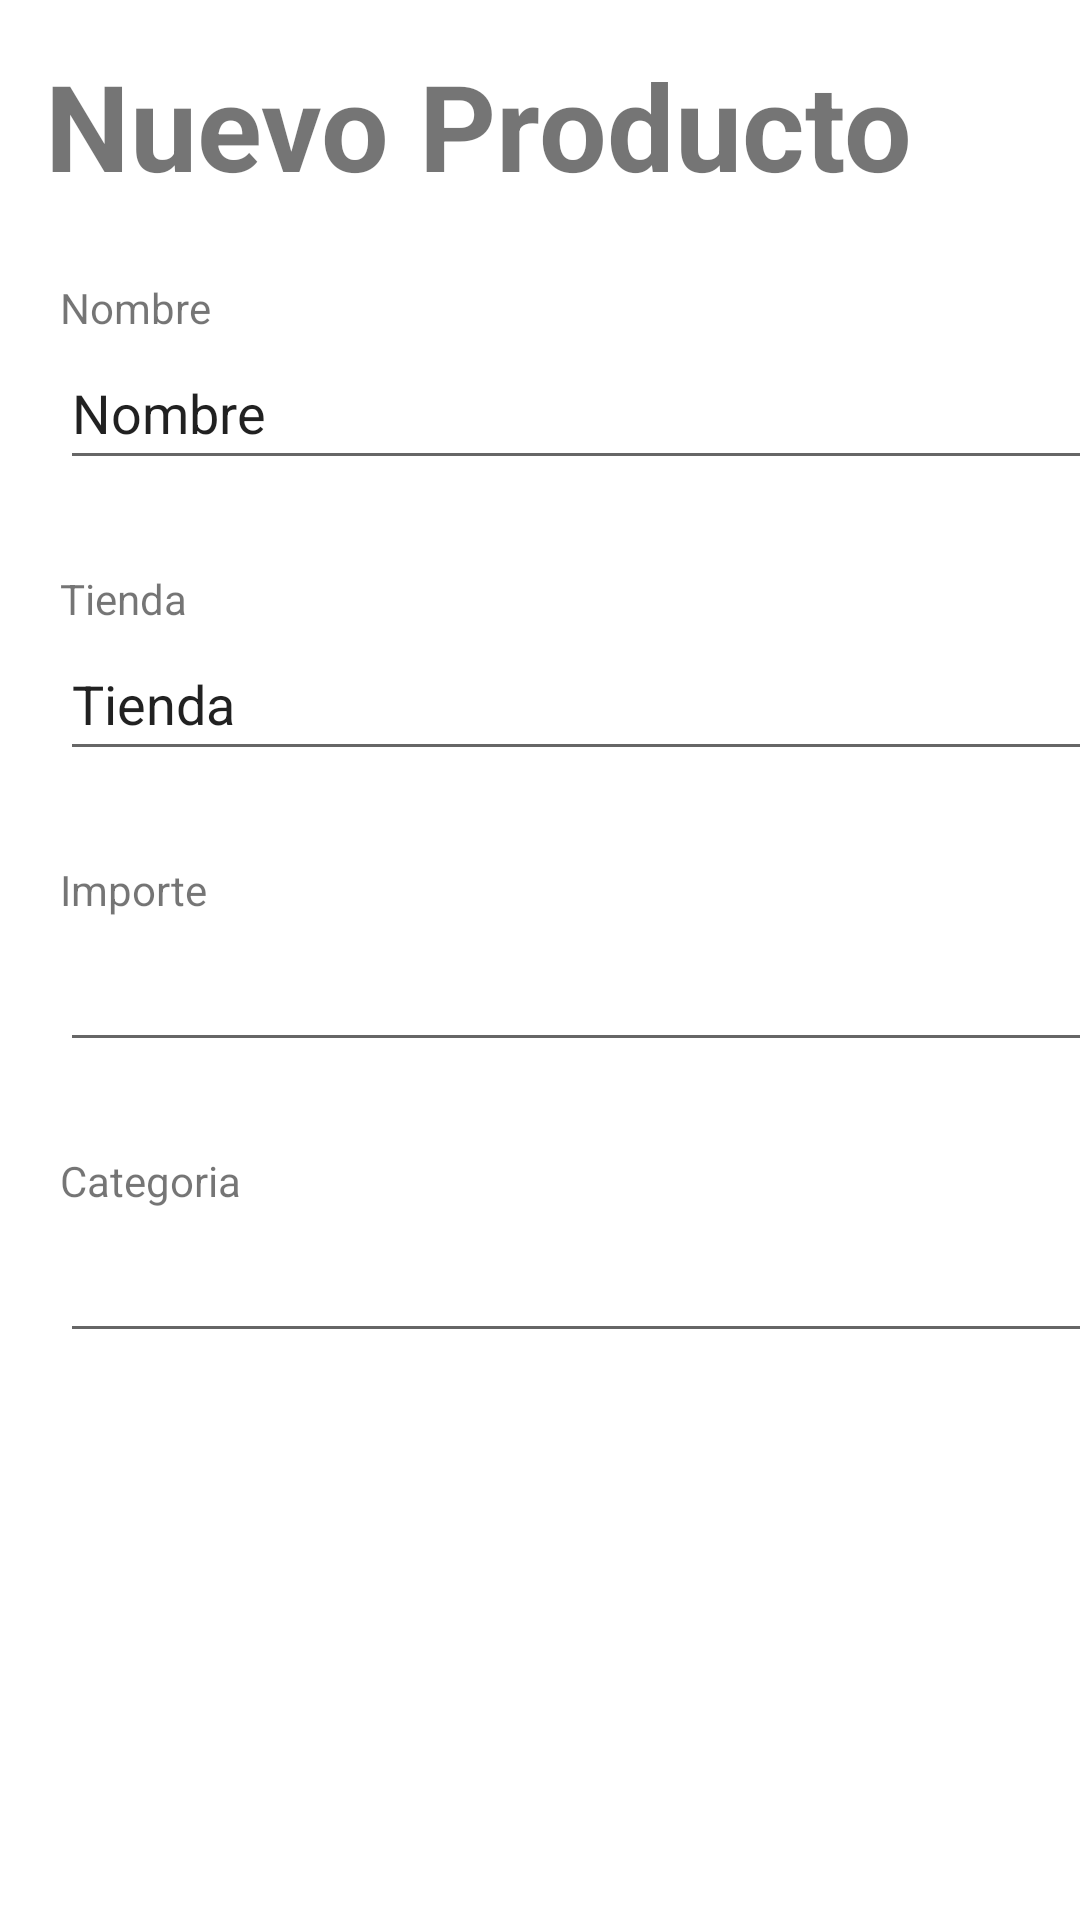

Write the Android layout XML for this screen, with the resource values it uses.
<!-- AndroidManifest.xml: application theme Theme.MarketPlanner -->
<!-- res/layout/activity_products_form.xml -->
<?xml version="1.0" encoding="utf-8"?>
<androidx.constraintlayout.widget.ConstraintLayout xmlns:android="http://schemas.android.com/apk/res/android"
    xmlns:tools="http://schemas.android.com/tools"
    android:layout_width="match_parent"
    android:layout_height="match_parent">

    <LinearLayout
        android:layout_width="409dp"
        android:layout_height="729dp"
        android:orientation="vertical"
        android:padding="15dp"
        tools:layout_editor_absoluteX="1dp"
        tools:layout_editor_absoluteY="1dp">

        <TextView
            android:id="@+id/tv_title"
            android:layout_width="match_parent"
            android:layout_height="73dp"
            android:text="Nuevo Producto"
            android:textSize="40sp"
            android:textStyle="bold" />

        <LinearLayout
            android:layout_width="match_parent"
            android:layout_height="549dp"
            android:orientation="vertical"
            android:paddingStart="5dp"
            android:paddingTop="5dp"
            android:paddingBottom="5dp">

            <TextView
                android:id="@+id/tv_name"
                android:layout_width="match_parent"
                android:layout_height="wrap_content"
                android:text="Nombre" />

            <EditText
                android:id="@+id/et_product_name"
                android:layout_width="match_parent"
                android:layout_height="wrap_content"
                android:ems="10"
                android:inputType="textPersonName"
                android:minHeight="48dp"
                android:text="Nombre" />

            <Space
                android:layout_width="match_parent"
                android:layout_height="30dp" />

            <TextView
                android:id="@+id/tv_market"
                android:layout_width="match_parent"
                android:layout_height="wrap_content"
                android:text="Tienda" />

            <EditText
                android:id="@+id/et_product_market"
                android:layout_width="match_parent"
                android:layout_height="wrap_content"
                android:ems="10"
                android:inputType="textPersonName"
                android:minHeight="48dp"
                android:text="Tienda" />

            <Space
                android:layout_width="match_parent"
                android:layout_height="30dp" />

            <TextView
                android:id="@+id/tv_totalPrice"
                android:layout_width="match_parent"
                android:layout_height="wrap_content"
                android:text="Importe" />

            <EditText
                android:id="@+id/et_product_price"
                android:layout_width="match_parent"
                android:layout_height="wrap_content"
                android:ems="10"
                android:inputType="number"
                android:minHeight="48dp" />

            <Space
                android:layout_width="match_parent"
                android:layout_height="30dp" />

            <TextView
                android:id="@+id/tv_category"
                android:layout_width="match_parent"
                android:layout_height="wrap_content"
                android:text="Categoria" />

            <EditText
                android:id="@+id/et_product_category"
                android:layout_width="match_parent"
                android:layout_height="wrap_content"
                android:ems="10"
                android:inputType="textPersonName"
                android:minHeight="48dp" />

        </LinearLayout>

        <LinearLayout
            android:layout_width="match_parent"
            android:layout_height="match_parent"
            android:orientation="horizontal">

            <Button
                android:id="@+id/bt_cancel"
                android:layout_width="161dp"
                android:layout_height="wrap_content"
                android:layout_weight="1"
                android:text="Cancelar" />

            <Button
                android:id="@+id/button_save"
                android:layout_width="199dp"
                android:layout_height="wrap_content"
                android:text="Guardar" />

        </LinearLayout>

    </LinearLayout>
</androidx.constraintlayout.widget.ConstraintLayout>
<!-- resources referenced by this layout -->
<resources>
  <style name="Theme.MarketPlanner" parent="Theme.MaterialComponents.DayNight.DarkActionBar">
          
          <item name="colorPrimary">@color/purple_500</item>
          <item name="colorPrimaryVariant">@color/purple_700</item>
          <item name="colorOnPrimary">@color/white</item>
          
          <item name="colorSecondary">@color/teal_200</item>
          <item name="colorSecondaryVariant">@color/teal_700</item>
          <item name="colorOnSecondary">@color/black</item>
          
          <item name="android:statusBarColor">?attr/colorPrimaryVariant</item>
          
      </style>
  <!-- not gathered from this repository: default colours our renderer supplied (Android Studio template values) -->
  <color name="purple_500">#FF6200EE</color>
  <color name="purple_700">#FF3700B3</color>
  <color name="teal_200">#FF03DAC5</color>
  <color name="teal_700">#FF018786</color>
  <color name="black">#FF000000</color>
  <color name="white">#FFFFFFFF</color>
</resources>
